Run: headless pygame with SDL's dummy video driver; simulated clock (each Clock.tick advances the game by its frame time, no real sleeping); random seed 0; keys injected as events and as key.get_pressed() state; no mouse input.
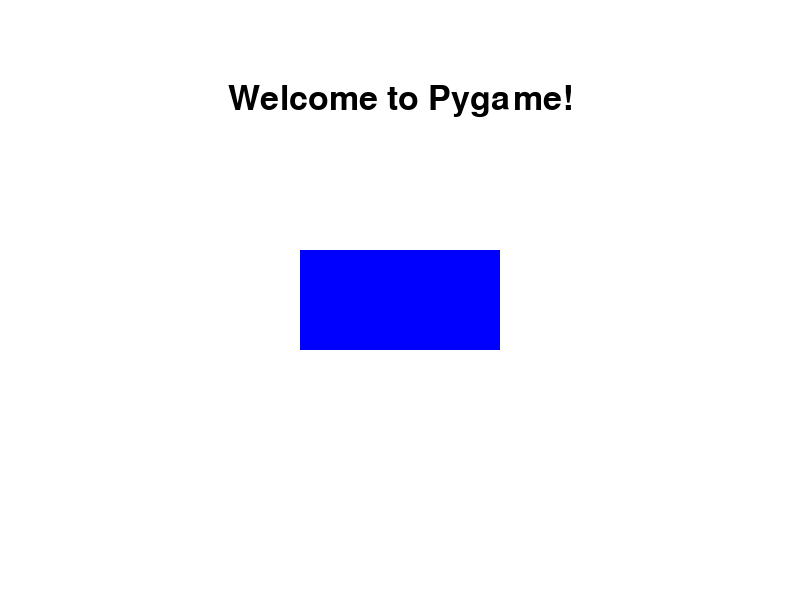
Frame 1 of 4 · flips 1–60 · no input
Frame 2 of 4 · flips 61–180 · tapped SPACE, RETURN · held RIGHT (→), D · screen unchanged from frame 1, image omitted
Frame 3 of 4 · flips 181–300 · held DOWN (↓), S · screen unchanged from frame 2, image omitted
Frame 4 of 4 · flips 301–420 · held LEFT (←), A, UP (↑), W · screen unchanged from frame 3, image omitted

The pygame program that drew these frames:

import pygame
import sys

# Initialize Pygame
pygame.init()

# Screen settings
WIDTH, HEIGHT = 800, 600
screen = pygame.display.set_mode((WIDTH, HEIGHT))
pygame.display.set_caption("Game Screen")

# Colors
WHITE = (255, 255, 255)
BLUE = (0, 0, 255)
BLACK = (0, 0, 0)

# Font
font = pygame.font.Font(None, 50)

# Text
text = font.render("Welcome to Pygame!", True, BLACK)
text_rect = text.get_rect(center=(WIDTH // 2, 100))

# Main game loop
running = True
while running:
    for event in pygame.event.get():
        if event.type == pygame.QUIT:
            running = False

    # Fill background
    screen.fill(WHITE)

    # Draw rectangle
    pygame.draw.rect(screen, BLUE, (300, 250, 200, 100))

    # Draw text
    screen.blit(text, text_rect)

    # Update display
    pygame.display.flip()

# Quit Pygame
pygame.quit()
sys.exit()
